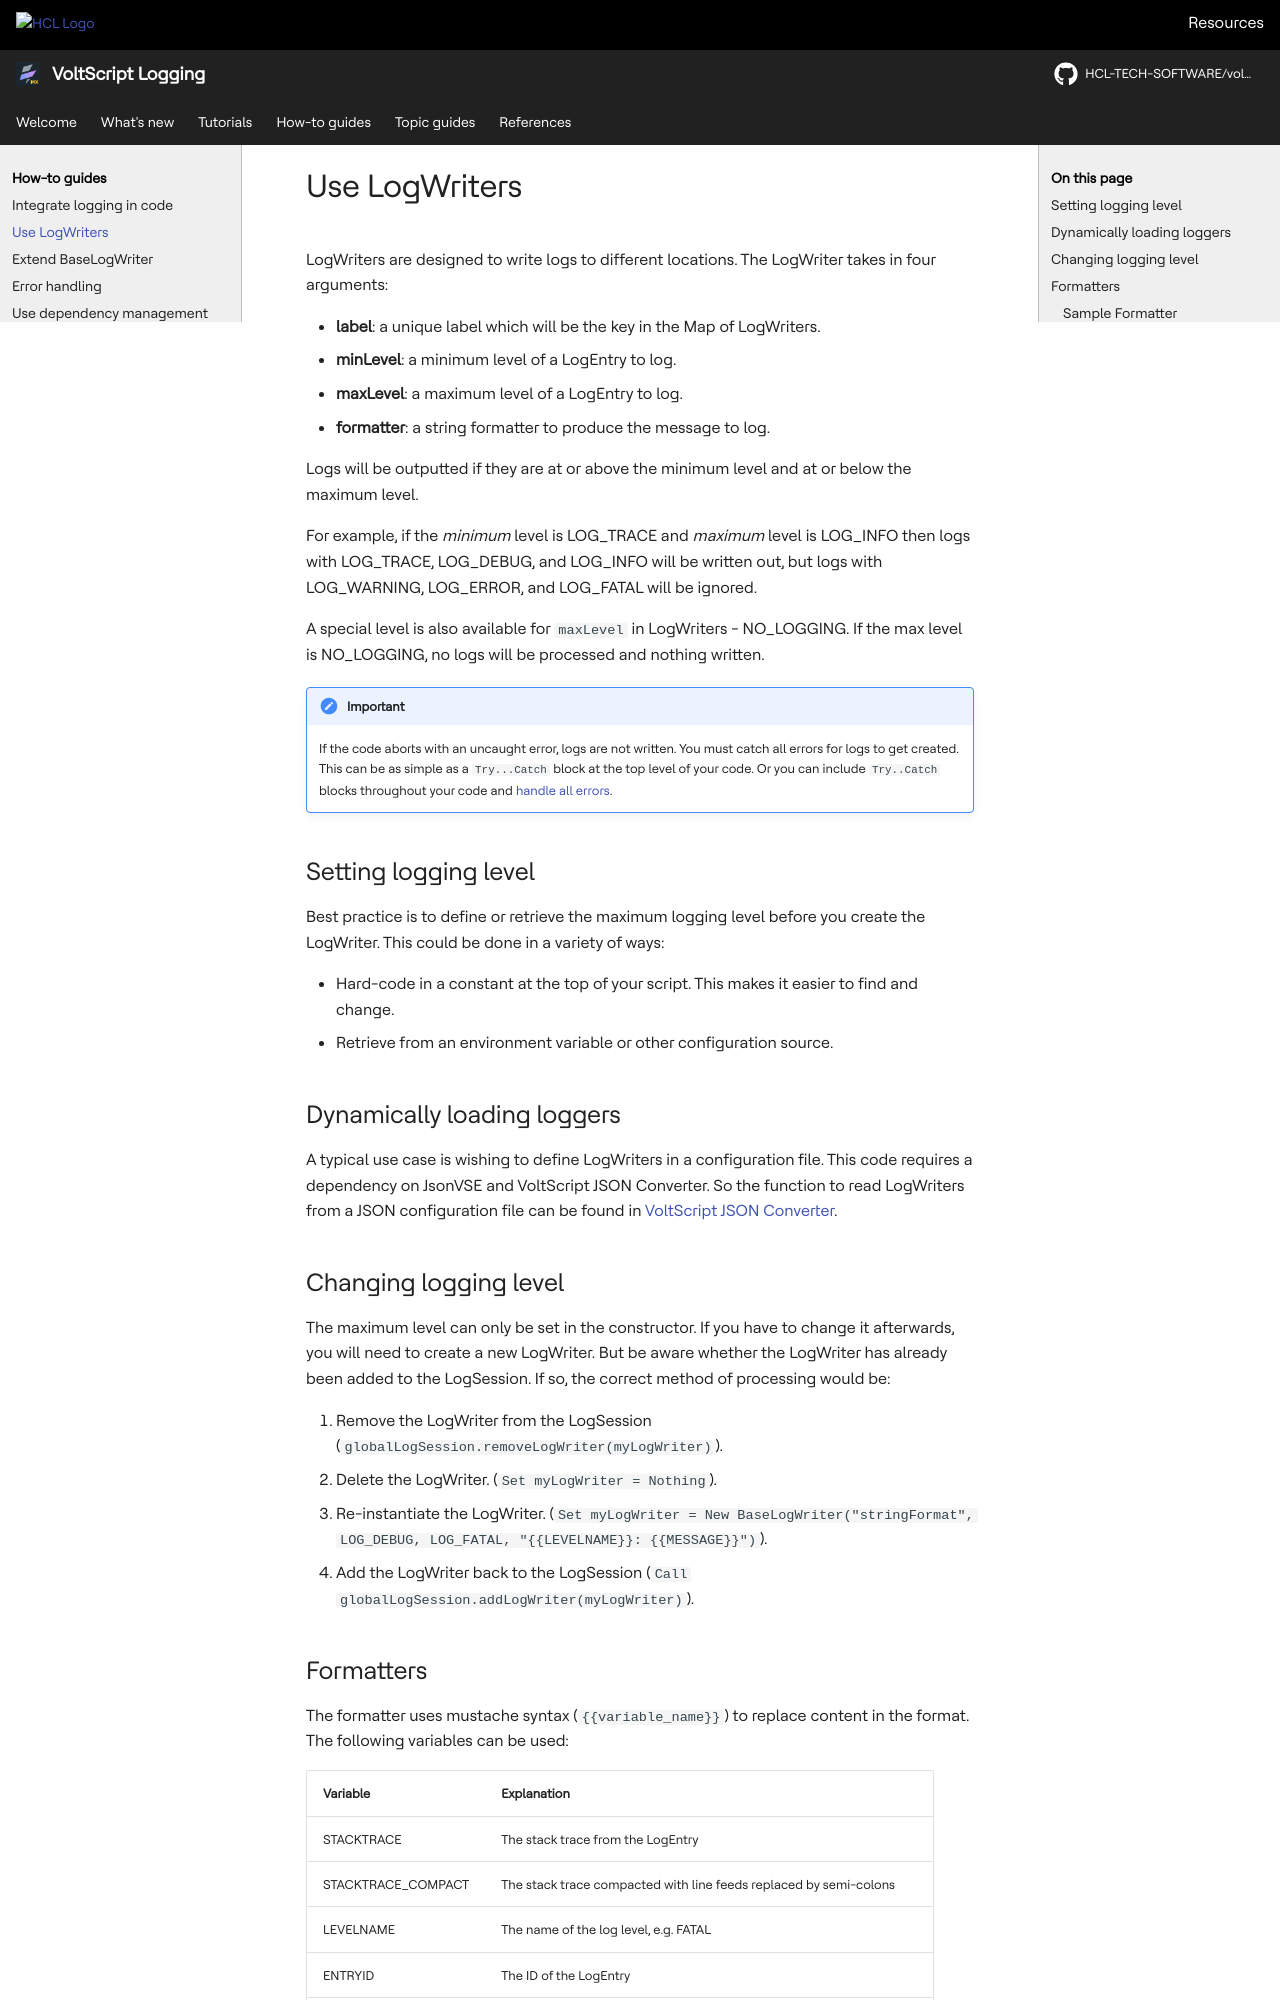

repository: HCL-TECH-SOFTWARE/voltscript-logging · page: howto/uselogwriter.html · generator: mkdocs

# Use LogWriters

LogWriters are designed to write logs to different locations. The LogWriter takes in four arguments:

- **label**:     a unique label which will be the key in the Map of LogWriters.
- **minLevel**:  a minimum level of a LogEntry to log.
- **maxLevel**:  a maximum level of a LogEntry to log.
- **formatter**: a string formatter to produce the message to log.

Logs will be outputted if they are at or above the minimum level and at or below the maximum level.

For example, if the *minimum* level is LOG_TRACE and *maximum* level is LOG_INFO then logs with LOG_TRACE, LOG_DEBUG, and LOG_INFO will be written out, but logs with LOG_WARNING, LOG_ERROR, and LOG_FATAL will be ignored.

A special level is also available for `maxLevel` in LogWriters - NO_LOGGING. If the max level is NO_LOGGING, no logs will be processed and nothing written.

!!! important
    --8<-- "nologs.md"

## Setting logging level

Best practice is to define or retrieve the maximum logging level before you create the LogWriter. This could be done in a variety of ways:

- Hard-code in a constant at the top of your script. This makes it easier to find and change.
- Retrieve from an environment variable or other configuration source.

## Dynamically loading loggers

A typical use case is wishing to define LogWriters in a configuration file. This code requires a dependency on JsonVSE and VoltScript JSON Converter. So the function to read LogWriters from a JSON configuration file can be found in [VoltScript JSON Converter](https://opensource.hcltechsw.com/voltscript-json-converter/howto/jsonlogwriters.md).

## Changing logging level

The maximum level can only be set in the constructor. If you have to change it afterwards, you will need to create a new LogWriter. But be aware whether the LogWriter has already been added to the LogSession. If so, the correct method of processing would be:

1. Remove the LogWriter from the LogSession (`globalLogSession.removeLogWriter(myLogWriter)`).
1. Delete the LogWriter. (`Set myLogWriter = Nothing`).
1. Re-instantiate the LogWriter. (`Set myLogWriter = New BaseLogWriter("stringFormat", LOG_DEBUG, LOG_FATAL, "{{LEVELNAME}}: {{MESSAGE}}")`).
1. Add the LogWriter back to the LogSession (`Call globalLogSession.addLogWriter(myLogWriter)`).
